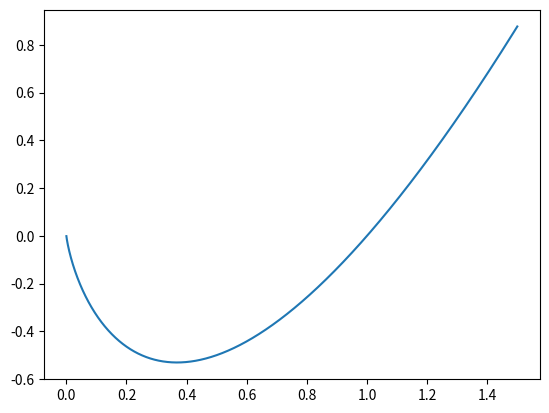

This figure's Python source:
import numpy as np
import matplotlib.pyplot as plt

x = np.arange(0.0001 , 1.5 , 0.0001)

f = x*np.log2(x)

plt.plot(x,f)
plt.show()


